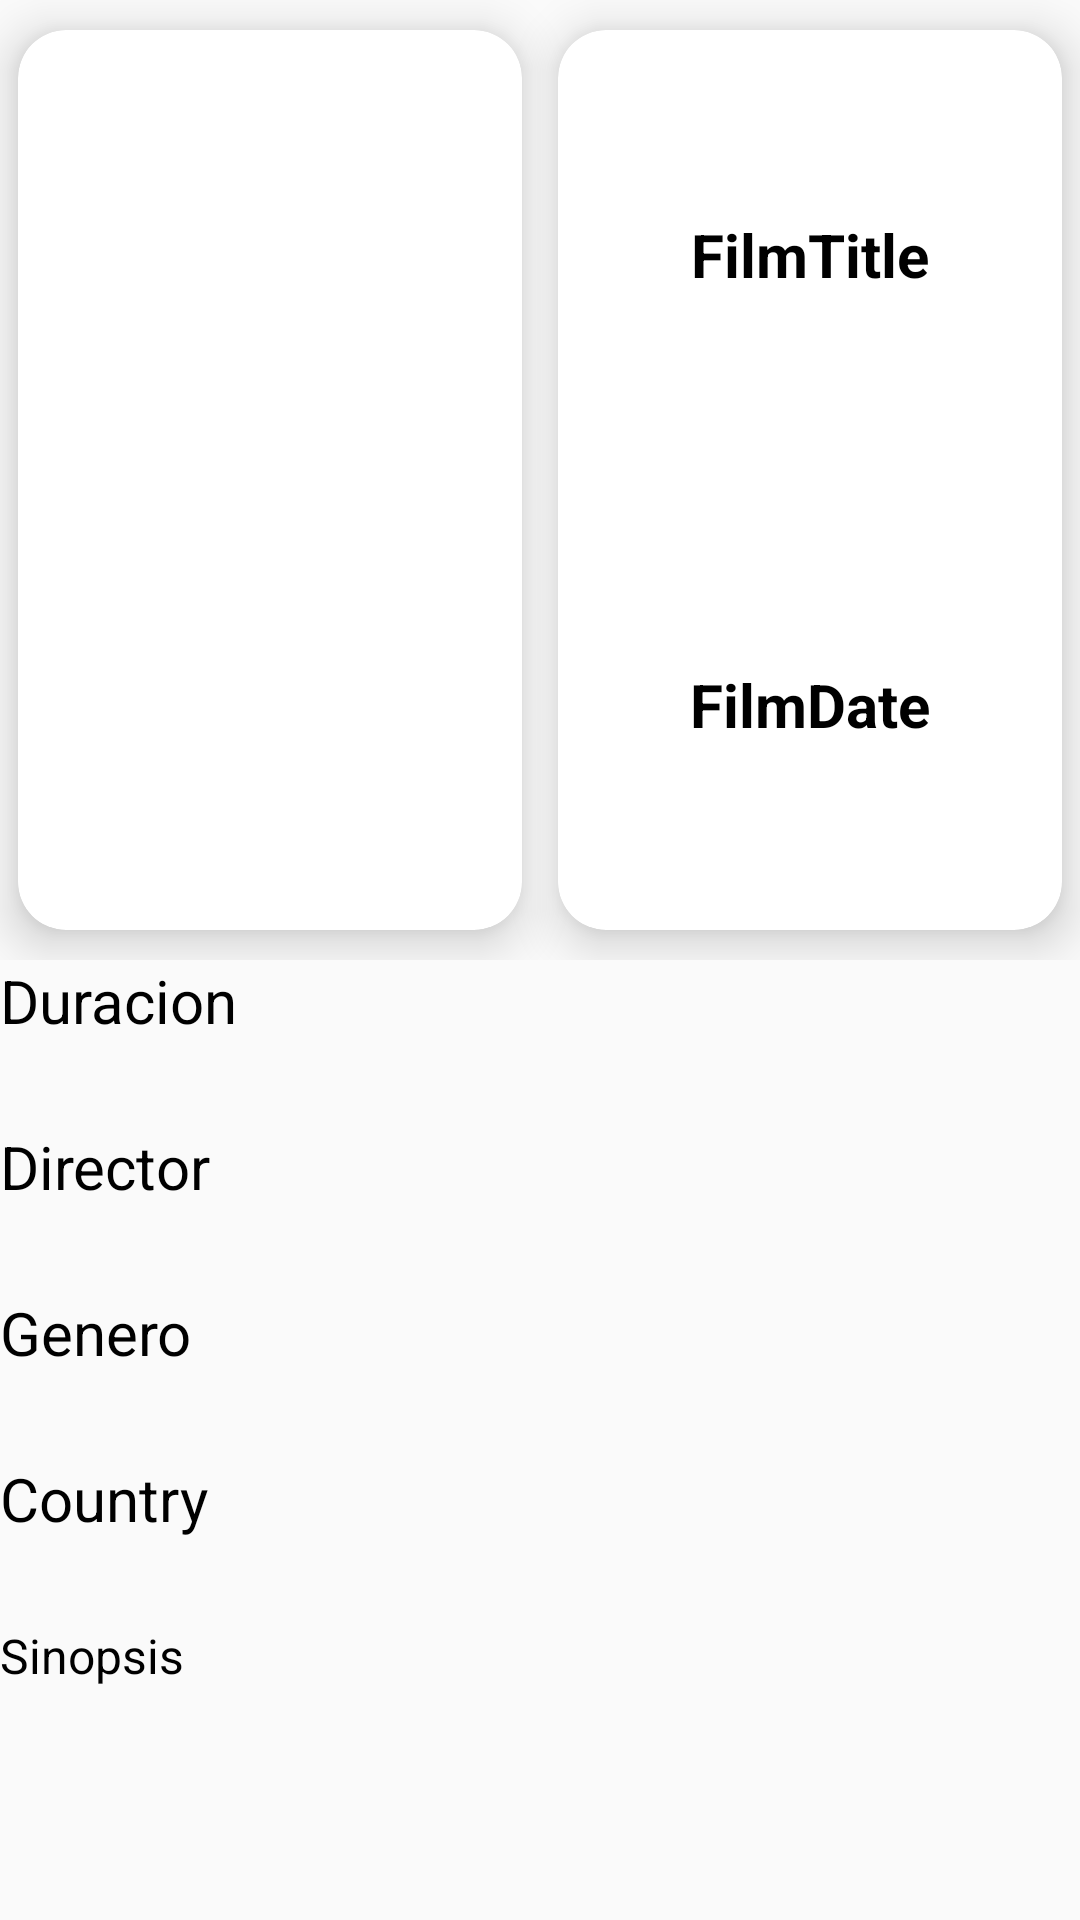

Produce the Android XML layout that renders to this screen, including the resource entries it uses.
<!-- AndroidManifest.xml: application theme Theme.BuscadorPeliculas_APP -->
<!-- res/layout/activity_film_detail.xml -->
<?xml version="1.0" encoding="utf-8"?>
<LinearLayout xmlns:android="http://schemas.android.com/apk/res/android"
    xmlns:app="http://schemas.android.com/apk/res-auto"
    xmlns:tools="http://schemas.android.com/tools"
    android:id="@+id/main"
    android:layout_width="match_parent"
    android:layout_height="match_parent"
    tools:context=".FilmDetailActivity"
    android:orientation="vertical">
    <LinearLayout
        android:layout_width="match_parent"
        android:layout_height="match_parent"
        android:layout_weight="1"
        android:orientation="horizontal">
        <androidx.cardview.widget.CardView
            android:layout_width="200dp"
            android:layout_height="300dp"
            android:layout_gravity="center"
            android:layout_margin="6dp"
            app:cardCornerRadius="16dp"
            app:cardElevation="10dp"
            android:layout_weight="1"
            >
            <ImageView
                android:id="@+id/imgPoster"
                android:layout_width="match_parent"
                android:layout_height="match_parent"
                android:scaleType="centerCrop">

            </ImageView>

        </androidx.cardview.widget.CardView>
        <androidx.cardview.widget.CardView
            android:layout_width="200dp"
            android:layout_height="300dp"
            android:layout_gravity="center"
            android:layout_margin="6dp"
            app:cardCornerRadius="16dp"
            app:cardElevation="10dp"
            android:layout_weight="1">
            <LinearLayout
                android:layout_width="match_parent"
                android:layout_height="match_parent"
                android:orientation="vertical">
                <TextView
                    android:id="@+id/titleFilm"
                    android:layout_width="match_parent"
                    android:layout_height="match_parent"
                    android:autoSizeTextType="uniform"
                    android:autoSizeMaxTextSize="20dp"
                    android:autoSizeMinTextSize="12dp"
                    android:text="FilmTitle"
                    android:textColor="@color/black"
                    android:textStyle="bold"
                    android:gravity="center"
                    android:layout_weight="1">

                </TextView>
                <TextView
                    android:id="@+id/dateFilm"
                    android:layout_width="match_parent"
                    android:layout_height="match_parent"
                    android:autoSizeTextType="uniform"
                    android:autoSizeMaxTextSize="20dp"
                    android:autoSizeMinTextSize="12dp"
                    android:text="FilmDate"
                    android:textStyle="bold"
                    android:textColor="@color/black"
                    android:gravity="center"
                    android:layout_weight="1">

                </TextView>

            </LinearLayout>

        </androidx.cardview.widget.CardView>

    </LinearLayout>
    <LinearLayout
        android:layout_width="match_parent"
        android:layout_height="match_parent"
        android:layout_weight="1"
        android:orientation="vertical">

        <TextView
            android:id="@+id/duration"
            android:layout_width="match_parent"
            android:textColor="@color/black"
            android:layout_height="match_parent"
            android:autoSizeTextType="uniform"
            android:autoSizeMaxTextSize="20dp"
            android:autoSizeMinTextSize="12dp"
            android:text="Duracion"
            android:layout_weight="1.2">

        </TextView>
        <TextView
            android:id="@+id/director"
            android:layout_width="match_parent"
            android:textColor="@color/black"
            android:layout_height="match_parent"
            android:autoSizeTextType="uniform"
            android:autoSizeMaxTextSize="20dp"
            android:autoSizeMinTextSize="12dp"
            android:text="Director"
            android:layout_weight="1.2">

        </TextView>
        <TextView
            android:id="@+id/gener"
            android:layout_width="match_parent"
            android:layout_height="match_parent"
            android:textColor="@color/black"
            android:autoSizeTextType="uniform"
            android:autoSizeMaxTextSize="20dp"
            android:autoSizeMinTextSize="12dp"
            android:text="Genero"
            android:layout_weight="1.2">

        </TextView>
        <TextView
            android:id="@+id/country"
            android:layout_width="match_parent"
            android:layout_height="match_parent"
            android:textColor="@color/black"
            android:autoSizeTextType="uniform"
            android:autoSizeMaxTextSize="20dp"
            android:autoSizeMinTextSize="12dp"
            android:text="Country"
            android:layout_weight="1.2">

        </TextView>
        <ScrollView
            android:layout_width="match_parent"
            android:layout_height="match_parent"
            android:layout_weight="1">
            <TextView
                android:id="@+id/sinopsis"
                android:layout_width="match_parent"
                android:layout_height="match_parent"
                android:textSize="16dp"
                android:textColor="@color/black"
                android:text="Sinopsis">

            </TextView>

        </ScrollView>


    </LinearLayout>


</LinearLayout>
<!-- resources referenced by this layout -->
<resources>
  <color name="black">#FF000000</color>
  <style name="Theme.BuscadorPeliculas_APP" parent="Base.Theme.BuscadorPeliculas_APP" />
  <style name="Base.Theme.BuscadorPeliculas_APP" parent="Theme.AppCompat.Light.DarkActionBar">
          
          
          <item name="colorPrimary">@color/MenuTheme</item>
          <item name="android:statusBarColor">@color/black</item>
          <item name="android:textColor">@color/white</item>
      </style>
  <color name="MenuTheme">#00EAFF</color>
  <color name="white">#FFFFFFFF</color>
</resources>
